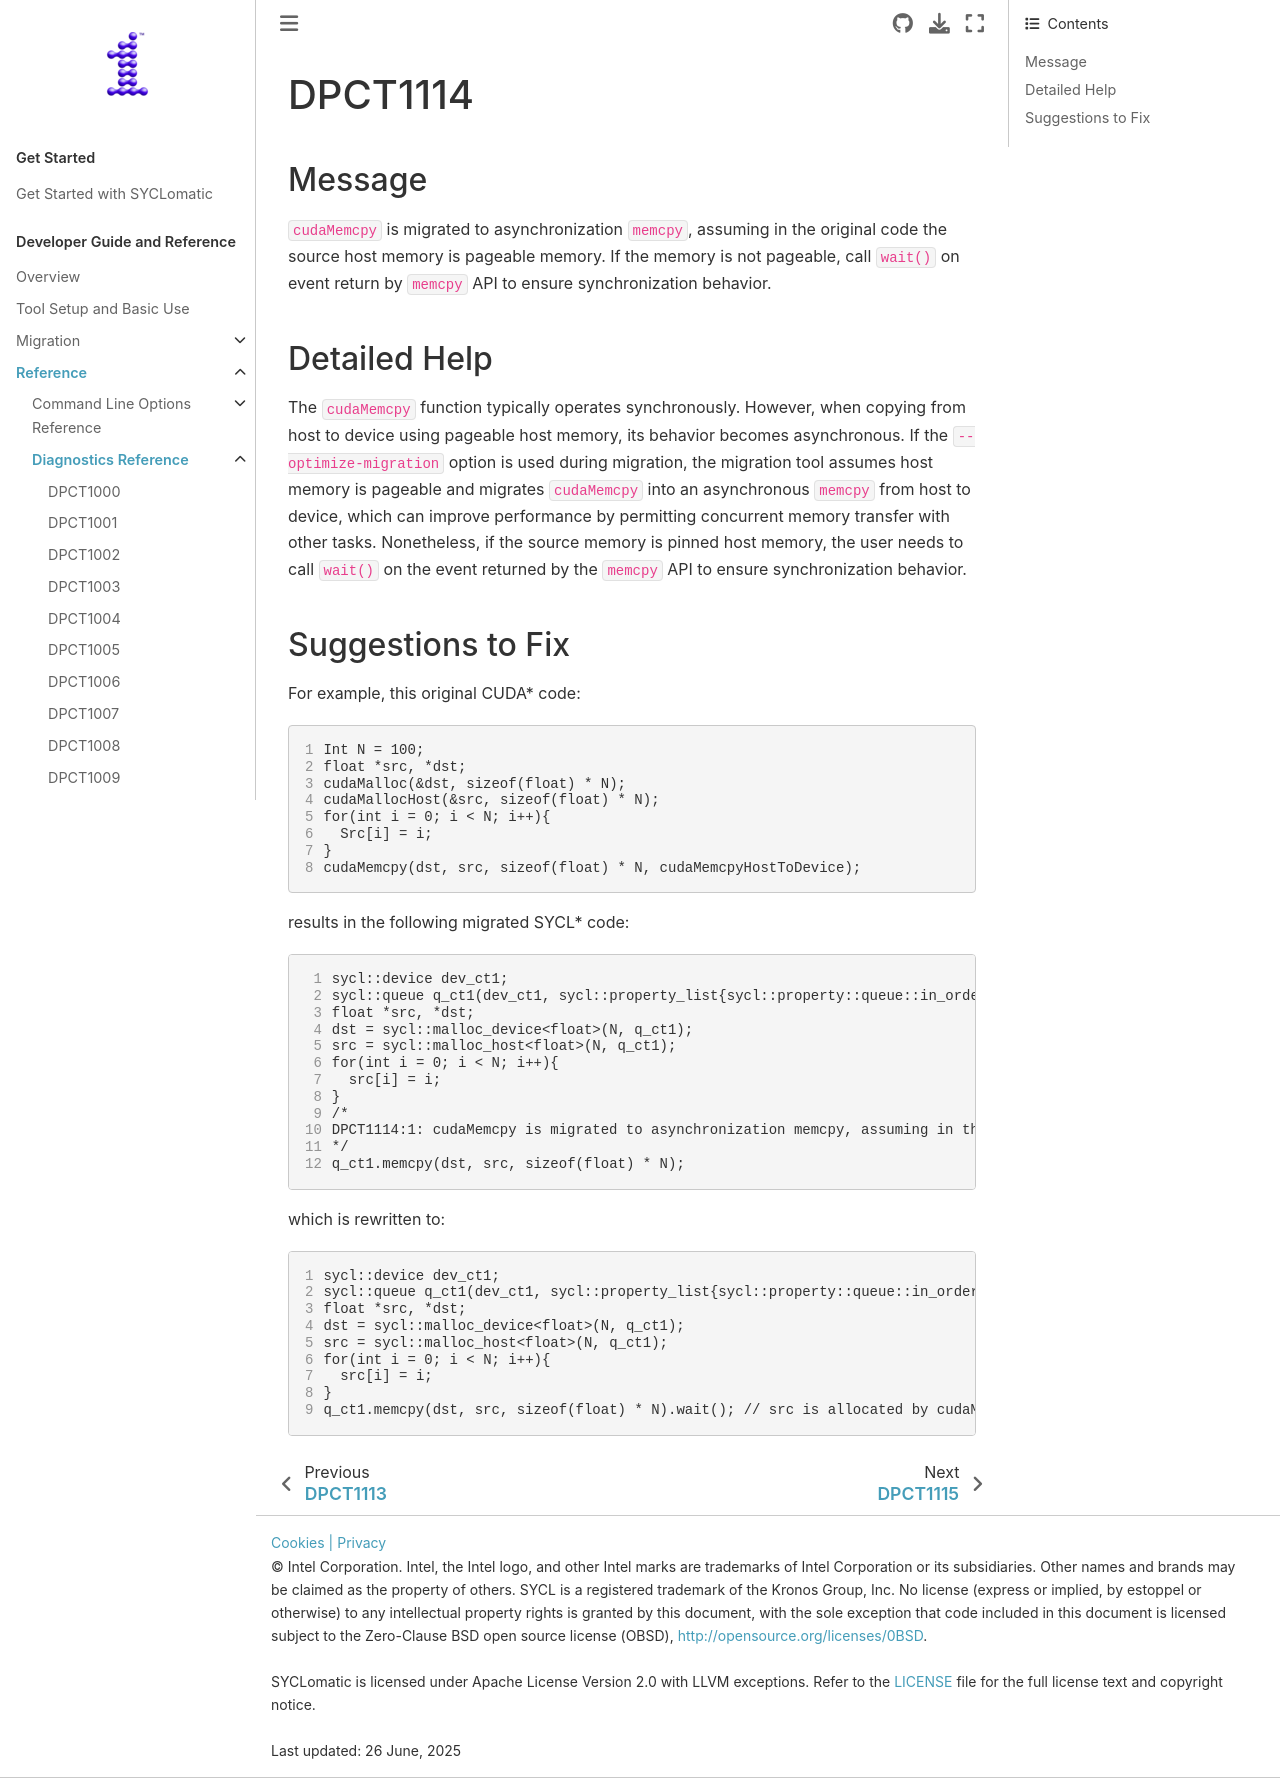

repository: oneapi-src/SYCLomatic · page: dev_guide/reference/diagnostic_ref/dpct1114.html · generator: sphinx

.. _DPCT1114:

DPCT1114
========

Message
-------

.. _msg-1114-start:

``cudaMemcpy`` is migrated to asynchronization ``memcpy``, assuming in the original
code the source host memory is pageable memory. If the memory is not pageable,
call ``wait()`` on event return by ``memcpy`` API to ensure synchronization behavior.

.. _msg-1114-end:

Detailed Help
-------------

The ``cudaMemcpy`` function typically operates synchronously. However, when
copying from host to device using pageable host memory, its behavior becomes
asynchronous. If the ``--optimize-migration`` option is used during migration,
the migration tool assumes host memory is pageable and migrates ``cudaMemcpy``
into an asynchronous ``memcpy`` from host to device, which can improve performance
by permitting concurrent memory transfer with other tasks. Nonetheless, if the
source memory is pinned host memory, the user needs to call ``wait()`` on the
event returned by the ``memcpy`` API to ensure synchronization behavior.


Suggestions to Fix
------------------

For example, this original CUDA* code:

.. code-block:: cpp
   :linenos:

   Int N = 100;
   float *src, *dst;
   cudaMalloc(&dst, sizeof(float) * N);
   cudaMallocHost(&src, sizeof(float) * N);
   for(int i = 0; i < N; i++){
     Src[i] = i;
   }
   cudaMemcpy(dst, src, sizeof(float) * N, cudaMemcpyHostToDevice);



results in the following migrated SYCL* code:

.. code-block:: cpp
   :linenos:

   sycl::device dev_ct1;
   sycl::queue q_ct1(dev_ct1, sycl::property_list{sycl::property::queue::in_order()});
   float *src, *dst;
   dst = sycl::malloc_device<float>(N, q_ct1);
   src = sycl::malloc_host<float>(N, q_ct1);
   for(int i = 0; i < N; i++){
     src[i] = i;
   }
   /*
   DPCT1114:1: cudaMemcpy is migrated to asynchronization memcpy, assuming in the original code the source host memory is pageable memory. If  the memory is not pageable, call wait() on event return by memcpy API to ensure synchronization behavior.
   */
   q_ct1.memcpy(dst, src, sizeof(float) * N);


which is rewritten to:

.. code-block:: cpp
   :linenos:

   sycl::device dev_ct1;
   sycl::queue q_ct1(dev_ct1, sycl::property_list{sycl::property::queue::in_order()});
   float *src, *dst;
   dst = sycl::malloc_device<float>(N, q_ct1);
   src = sycl::malloc_host<float>(N, q_ct1);
   for(int i = 0; i < N; i++){
     src[i] = i;
   }
   q_ct1.memcpy(dst, src, sizeof(float) * N).wait(); // src is allocated by cudaMallocHost with page-locked memory on host, so call wait().
